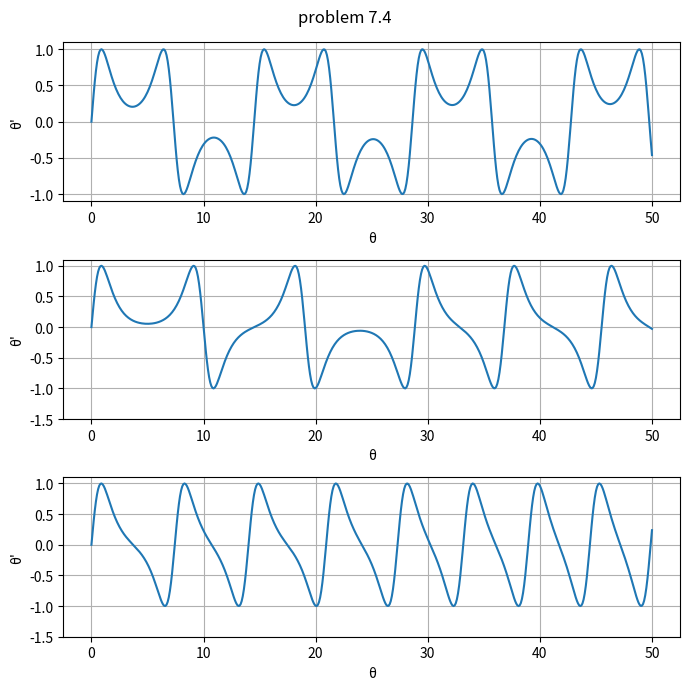

Write the Python code that produced this figure.
from math import sin
from scipy.integrate import solve_ivp
import numpy as np

def f(t,y):
	[y0,y1] = y
	k0 = y1
	k1 = -sin(y0)
	return k0,k1

def solve_initial(xy):
	sol = solve_ivp(f,[t0,te], xy, t_eval= tj)
	return sol
h = 0.1
t0, te = 0, 50
xy1 = [0, 1.99]
xy2 = [0, 2.00]
xy3 = [0, 2.01]
tj = np.arange(t0,te+h/2, h)
sol1 = solve_initial(xy1)
sol2 = solve_initial(xy2)
sol3 = solve_initial(xy3)

from matplotlib import pyplot as plt
fig, ax = plt.subplots(3,1, figsize=(7,7)) #1차원이 되버렸어
fig.suptitle("problem 7.4")
# ax[0].plot(sol1.y[0], sol1.y[1])
ax[0].plot(sol1.t, list(map(sin, sol1.y[0])))
ax[0].grid()
ax[0].set_xlabel('θ')
ax[0].set_ylabel('θ\'')

# ax[1].plot(sol2.y[0], sol2.y[1])
ax[1].plot(sol2.t, list(map(sin, sol2.y[0])))
ax[1].grid()
ax[1].set_xlabel('θ')
ax[1].set_ylabel('θ\'')
ax[1].set_yticks(np.arange(-1.5,1.5,0.5))

# ax[2].plot(sol3.y[0], sol3.y[1])
ax[2].plot(sol3.t, list(map(sin, sol3.y[0])))
ax[2].grid()
ax[2].set_xlabel('θ')
ax[2].set_ylabel('θ\'')
ax[2].set_yticks(np.arange(-1.5,1.5,0.5))
plt.tight_layout()
plt.show()
